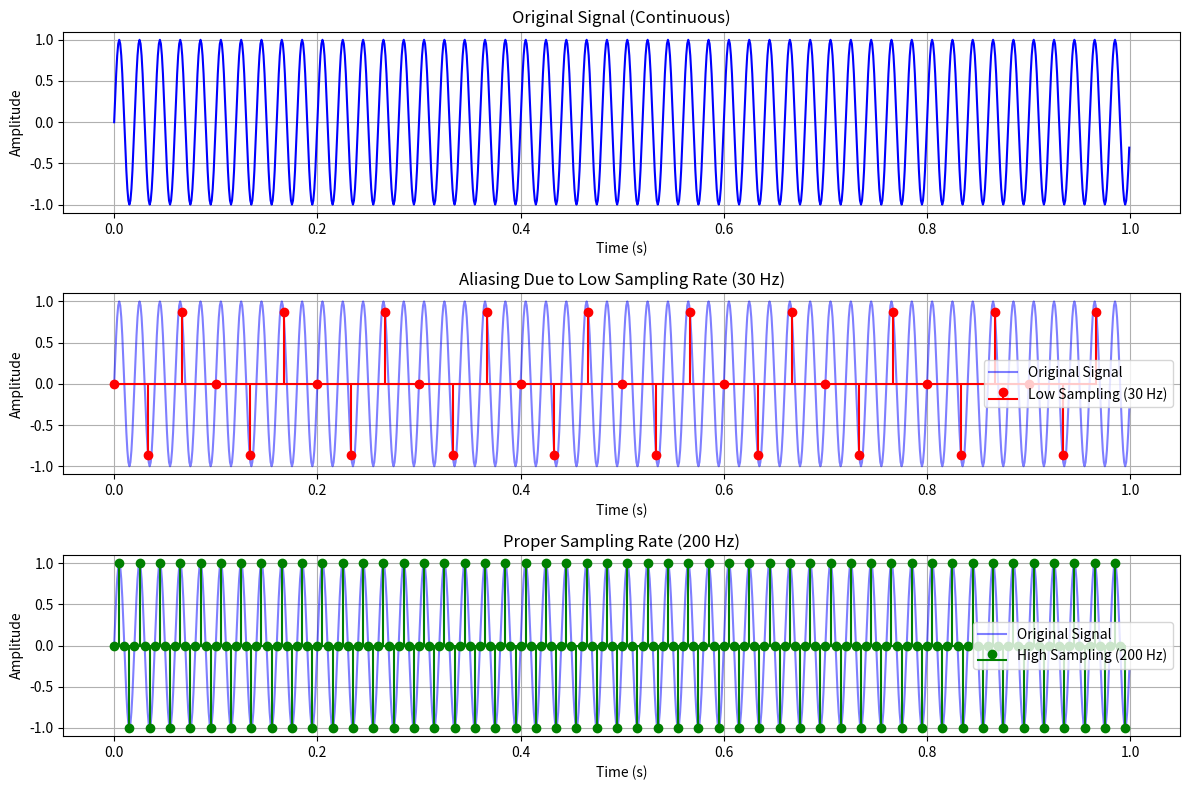

Recreate this plot in Python.
import numpy as np
import matplotlib.pyplot as plt

# Generate a high-frequency sine wave
fs_true = 1000  # True signal sampling frequency (Hz)
f_signal = 50   # Signal frequency (Hz)
t = np.linspace(0, 1, fs_true, endpoint=False)  # 1 second of data
signal = np.sin(2 * np.pi * f_signal * t)  # Sine wave

# Simulate sampling at different rates
fs_low = 30  # Low sampling frequency (Hz)
fs_high = 200  # High sampling frequency (Hz)

t_low = np.linspace(0, 1, int(fs_low), endpoint=False)  # Low-rate time points
t_high = np.linspace(0, 1, int(fs_high), endpoint=False)  # High-rate time points

signal_low = np.sin(2 * np.pi * f_signal * t_low)  # Low-rate sampled signal
signal_high = np.sin(2 * np.pi * f_signal * t_high)  # High-rate sampled signal

# Plot the original and sampled signals
plt.figure(figsize=(12, 8))

# Original signal
# A 50 Hz sine wave is the true signal.
plt.subplot(3, 1, 1)
plt.plot(t, signal, label='Original Signal (50 Hz)', color='blue')
plt.title("Original Signal (Continuous)")
plt.xlabel("Time (s)")
plt.ylabel("Amplitude")
plt.grid()

# Low-rate sampling at 30 Hz (aliasing)
# The signal is sampled below the Nyquist rate (2×50=100 Hz).
# The reconstructed signal appears distorted due to aliasing.
plt.subplot(3, 1, 2)
plt.plot(t, signal, label='Original Signal', alpha=0.5, color='blue')
plt.stem(t_low, signal_low, linefmt='r-', markerfmt='ro', basefmt='r-', label='Low Sampling (30 Hz)')
plt.title("Aliasing Due to Low Sampling Rate (30 Hz)")
plt.xlabel("Time (s)")
plt.ylabel("Amplitude")
plt.legend()
plt.grid()

# High-rate sampling at 200 Hz(no aliasing)
# The signal is sampled well above the Nyquist rate.
# The reconstructed signal matches the original.
plt.subplot(3, 1, 3)
plt.plot(t, signal, label='Original Signal', alpha=0.5, color='blue')
plt.stem(t_high, signal_high, linefmt='g-', markerfmt='go', basefmt='g-', label='High Sampling (200 Hz)')
plt.title("Proper Sampling Rate (200 Hz)")
plt.xlabel("Time (s)")
plt.ylabel("Amplitude")
plt.legend()
plt.grid()

plt.tight_layout()
plt.show()
